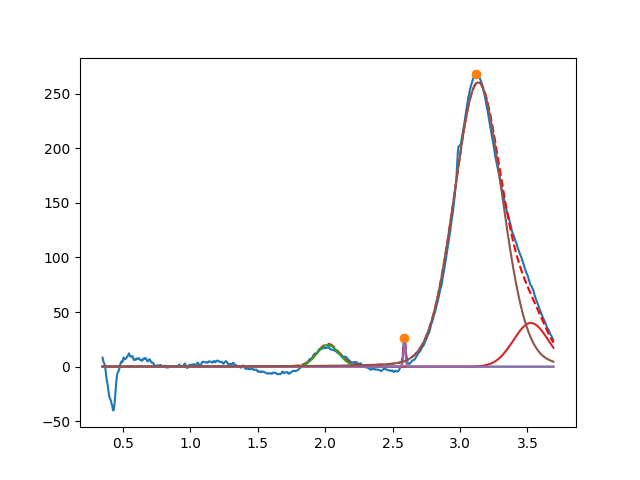

Values plotted in this chart, from the file beside it:
2.020688082209640246e+00, 2.000000002881766648e+01, 1.920866580742069396e-01, 9.999999999999998890e-01
3.525381494697179985e+00, 3.999999999999998579e+01, 3.042633001081209709e-01, 9.999999999999998890e-01
2.587732589515515880e+00, 2.289965595607455384e+01, 1.688998700589220553e-02, 9.999999971330594262e-01
3.134877269870600891e+00, 2.601420058956018124e+02, 4.180265688917416678e-01, 9.087552066090425207e-01
